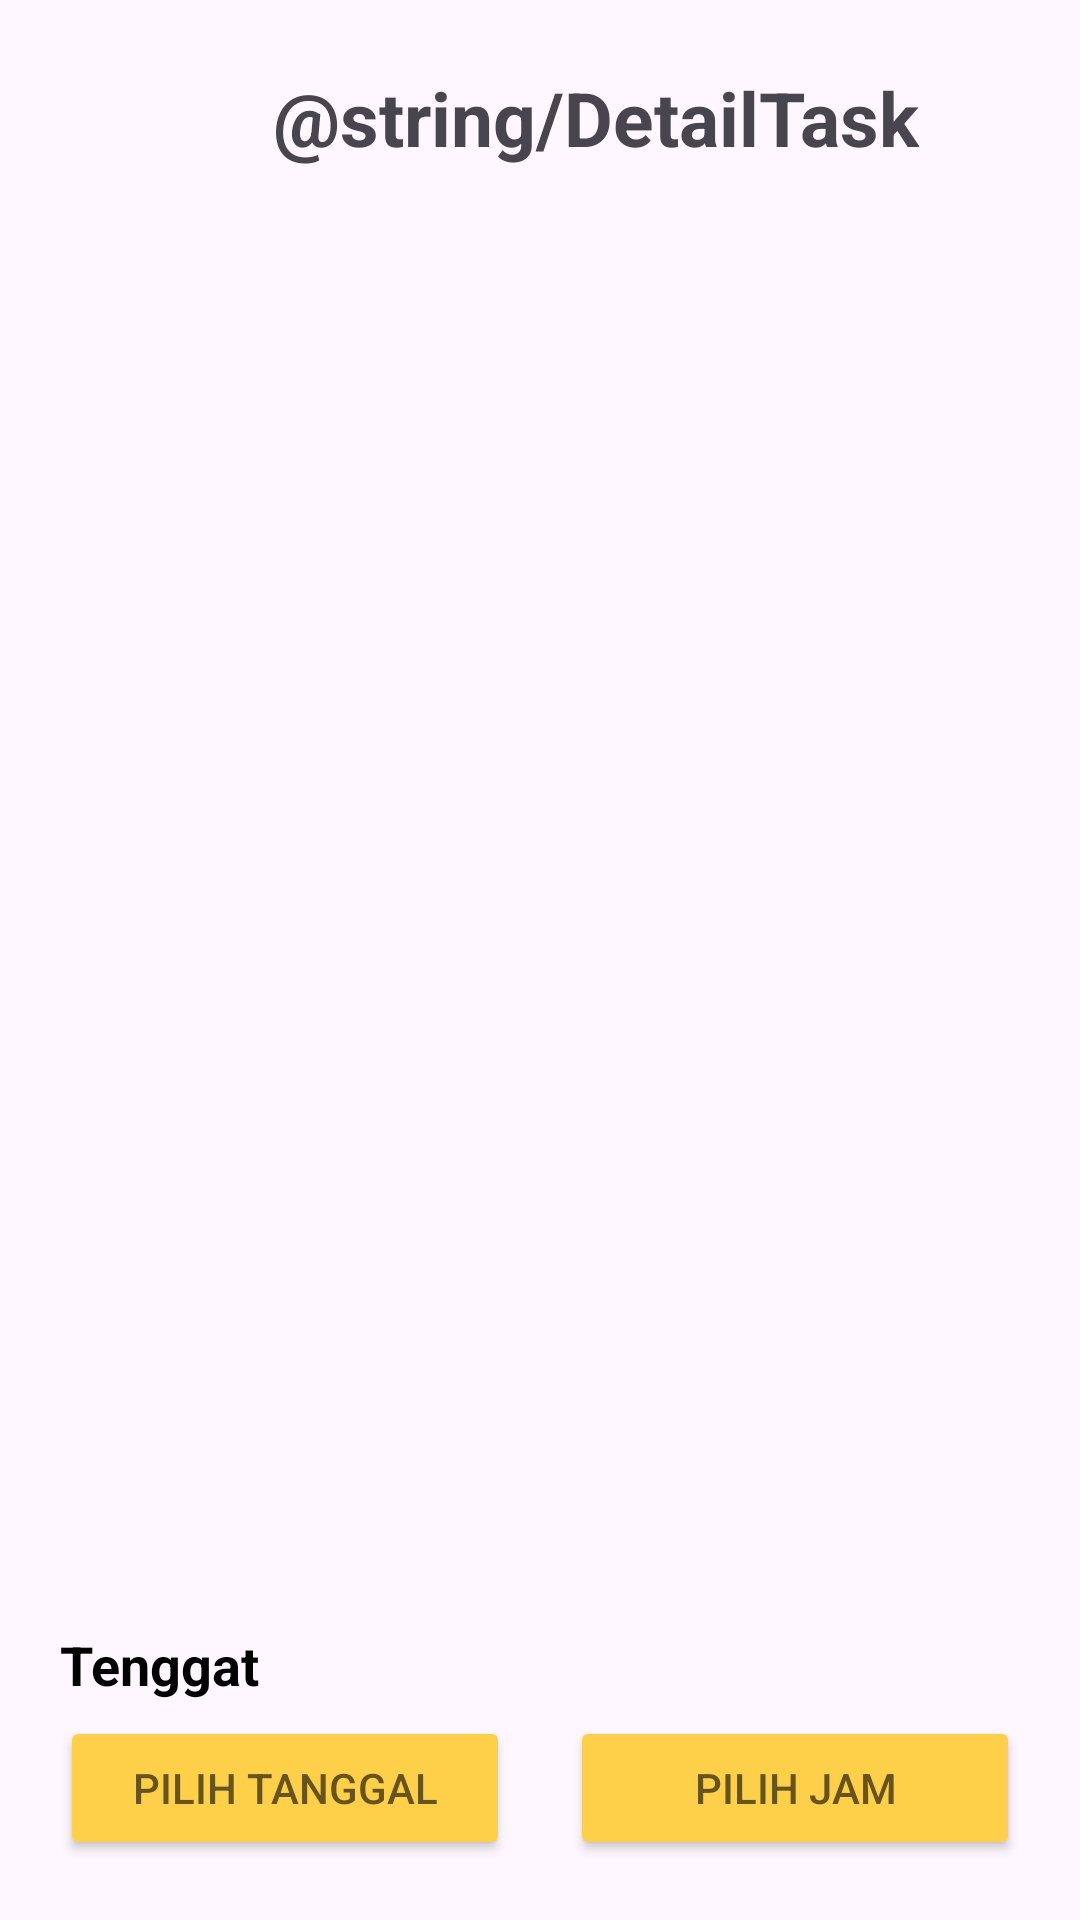

Layout XML and referenced resources for this Android screen:
<!-- AndroidManifest.xml: application theme Theme.MariNugas -->
<!-- res/layout/activity_detail_tugas.xml -->
<?xml version="1.0" encoding="utf-8"?>
<androidx.constraintlayout.widget.ConstraintLayout xmlns:android="http://schemas.android.com/apk/res/android"
    xmlns:app="http://schemas.android.com/apk/res-auto"
    xmlns:tools="http://schemas.android.com/tools"
    android:layout_width="match_parent"
    android:layout_height="match_parent"
    tools:context=".detail_tugas">

    <TextView
        android:id="@+id/titleDetailTask"
        android:layout_width="wrap_content"
        android:layout_height="wrap_content"
        android:layout_margin="21dp"
        android:text="@string/DetailTask"
        android:textSize="25sp"
        android:textStyle="bold"
        app:layout_constraintLeft_toRightOf="@id/btn_back"
        app:layout_constraintTop_toTopOf="parent"
        app:layout_constraintBottom_toBottomOf="@+id/btn_back"/>

    <ImageView
        android:id="@+id/btn_back"
        android:layout_width="70dp"
        android:layout_height="70dp"
        android:layout_margin="8dp"
        android:layout_marginStart="4640dp"
        android:src="@drawable/baseline_arrow_circle_left_24"
        app:layout_constraintRight_toLeftOf="@id/titleDetailTask"
        app:layout_constraintTop_toTopOf="parent"
        />
    <TextView
        android:id="@+id/textTenggat"
        android:layout_width="wrap_content"
        android:layout_height="wrap_content"
        android:text="Tenggat"
        android:textColor="#000000"
        android:textSize="18sp"
        android:textStyle="bold"
        app:layout_constraintBottom_toTopOf="@+id/btn_datePicker"
        app:layout_constraintStart_toStartOf="@+id/btn_datePicker"
        android:layout_marginBottom="5dp" />


    <Button
        android:id="@+id/btn_datePicker"
        android:layout_width="150dp"
        android:layout_height="wrap_content"
        android:text="Pilih Tanggal"
        app:layout_constraintStart_toStartOf="parent"
        app:layout_constraintEnd_toStartOf="@+id/btn_timePicker"
        app:layout_constraintBottom_toBottomOf="parent"
        app:layout_constraintHorizontal_bias="0.5"
        app:layout_constraintWidth_default="wrap"
        android:layout_marginBottom="20dp"
        android:textColor="#66531D"
        app:cornerRadius="10dp"
        android:backgroundTint="#FED049"/>

    <Button
        android:id="@+id/btn_timePicker"
        android:layout_width="150dp"
        android:layout_height="wrap_content"
        android:text="Pilih Jam"
        app:layout_constraintStart_toEndOf="@+id/btn_datePicker"
        app:layout_constraintEnd_toEndOf="parent"
        app:layout_constraintBottom_toBottomOf="parent"
        app:layout_constraintHorizontal_bias="0.5"
        app:layout_constraintWidth_default="wrap"
        android:layout_marginBottom="20dp"
        android:textColor="#66531D"
        app:cornerRadius="10dp"
        android:backgroundTint="#FED049"
        />
</androidx.constraintlayout.widget.ConstraintLayout>
<!-- resources referenced by this layout -->
<resources>
  <style name="Theme.MariNugas" parent="Base.Theme.MariNugas" />
  <style name="Base.Theme.MariNugas" parent="Theme.Material3.DayNight.NoActionBar">
          
          
      </style>
</resources>
